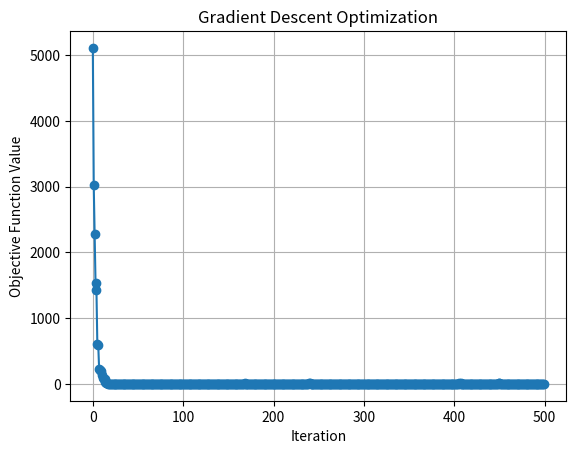

Recreate this plot in Python.
import numpy as np
import matplotlib.pyplot as plt

def objectiveFunction(x):
    u, v = x
    return (u - 2)**2 + (v + 3)**2 + np.sin(u**2 + v**2)

def objectiveFunctionDerivative(x):
    u, v = x
    df_du = 2 * (u - 2) + 2 * u * np.cos(u**2 + v**2)
    df_dv = 2 * (v + 3) + 2 * v * np.cos(u**2 + v**2)
    return np.array([df_du, df_dv])

def gradientDescent(function, initial):
    tol = 1e-5
    x = initial
    iAll = []
    fAll = []
    for i in range(500):
        alpha = 0.1
        f = function(x)
        t = objectiveFunctionDerivative(x)
        dx = - alpha * t
        print(f"Iteration {i}: x = {x}, f(x) = {f:e}, gradient = {t}, dx = {dx}")
        iAll.append(i)
        fAll.append(f)
        x += dx
        if np.linalg.norm(dx) < tol:
            print(f"Converged after {i} iterations. Solution is x = {x}.")
            break
    # Ensure that the final iteration is included
    if len(iAll) == 0 or (iAll[-1] != i):
        iAll.append(i)
        fAll.append(f)
    return iAll, fAll

def doGradientDescent():
    initial = np.array([50.0, 50.0])
    iAll, fAll = gradientDescent(objectiveFunction, initial)
    return iAll, fAll

iAll, fAll = doGradientDescent()

# Plotting the results
plt.plot(iAll, fAll, marker='o')
plt.xlabel('Iteration')
plt.ylabel('Objective Function Value')
plt.title('Gradient Descent Optimization')
plt.grid(True)
plt.show()
